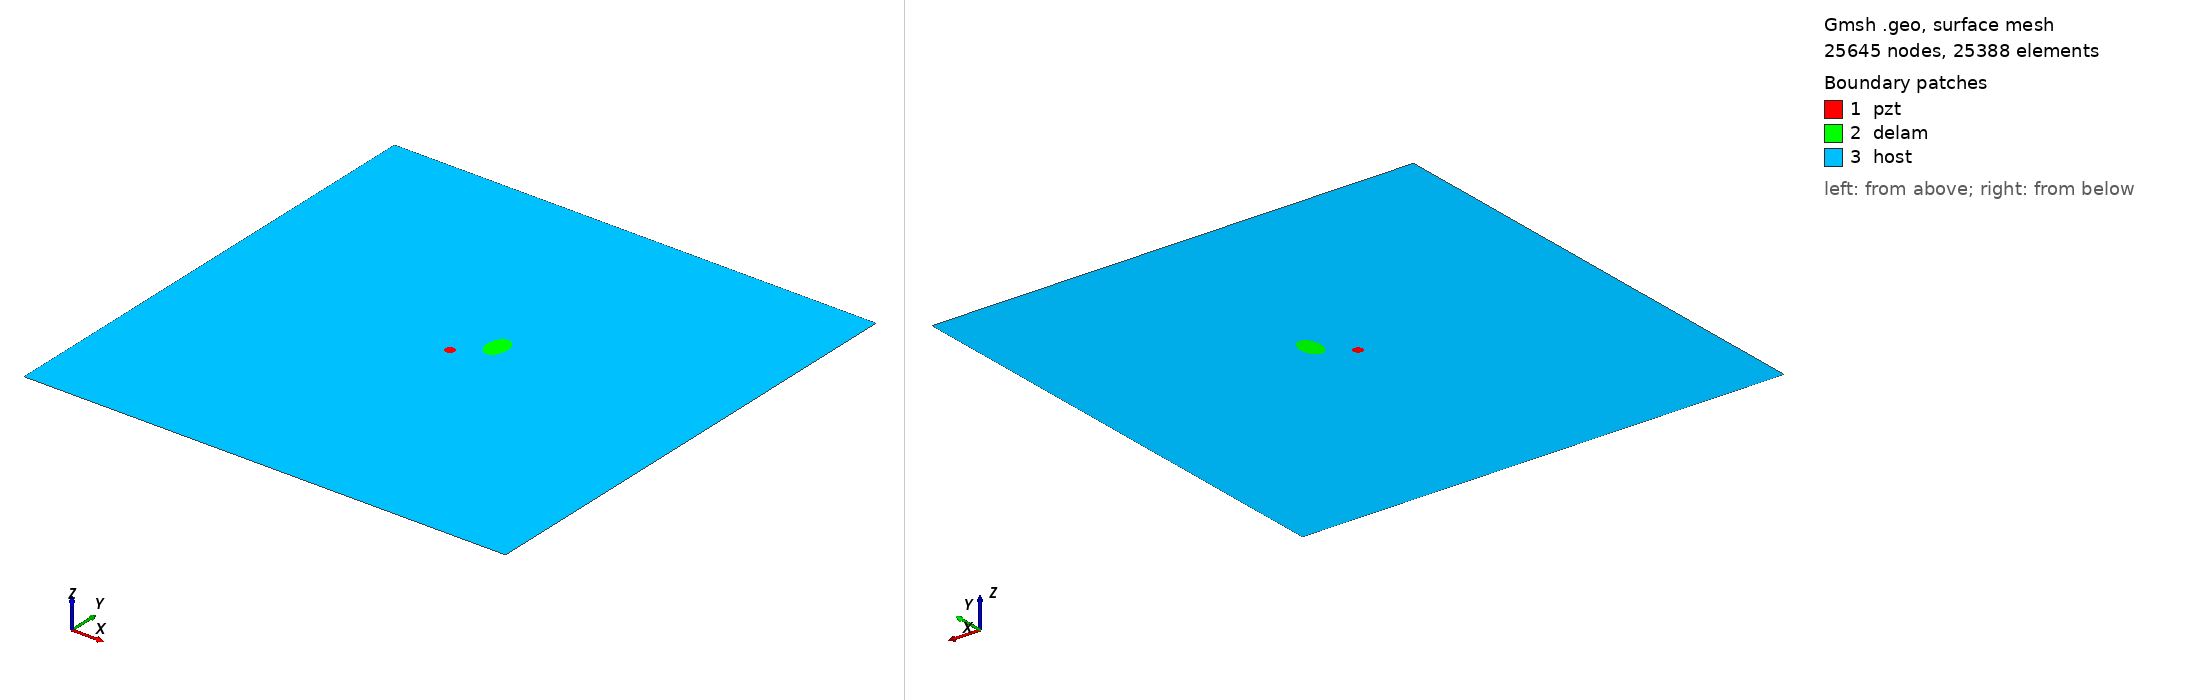

Gmsh geometry script, surface-meshed: 25645 nodes, 25388 surface elements. Boundary patches (legend numbers): 1 pzt, 2 delam, 3 host. Left view from above one corner, right view from below the opposite corner. Legend entries are the model's physical surfaces. The drawing asked Gmsh for element sizes between 1% and 20% of the model's largest extent; the script's own settings can give other sizes.

=== delam1_position_no_56_a_15mm_b_10mm_angle_90.geo (drawn) ===
SetFactory("OpenCASCADE");
L=0.500000; 
W=0.500000; 
a=0.015000; 
b=0.010000; 
x=0.277778; 
y=0.277778; 
alpha=0.500000 *Pi; 
r=0.005000; 
xpzt=0.250000; 
ypzt=0.250000; 
//+
Point(1) = {0, 0, 0, 1.0};
//+
Point(2) = {L, 0, 0, 1.0};
//+
Point(3) = {L, W, 0, 1.0};
//+
Point(4) = {0, W, 0, 1.0};
//+
Line(1) = {1, 2};
//+
Line(2) = {2, 3};
//+
Line(3) = {3, 4};
//+
Line(4) = {4, 1};
//+
Circle(5) = {xpzt, ypzt, -0, r, 0, 2*Pi};
//+
Ellipse(6) = {x, y, -0, a, b, 0, 2*Pi};
//+
Rotate {{0, 0, 1}, {x, y, 0}, alpha} {
  Curve{6}; 
}
//+
Curve Loop(1) = {4, 1, 2, 3};
//+
Curve Loop(2) = {6};
//+
Curve Loop(3) = {5};
//+
Curve Loop(4) = {6};
//+
Curve Loop(5) = {5};
//+
Plane Surface(1) = {5};
//+
Plane Surface(2) = {4};
//+
Plane Surface(3) = {1, 2, 3};
//+
Point(9) = {xpzt, ypzt, 0, 1.0};
//+
Point{9} In Surface {1};// mesh node at centre of pzt
//+
Physical Surface("pzt") = {1};
//+
Physical Surface("delam") = {2};
//+
Physical Surface("host") = {3};

Mesh.Algorithm = 6; // Frontal
Mesh.CharacteristicLengthFactor = 0.080000;
Mesh.CharacteristicLengthMin = 0.001000;
Mesh.CharacteristicLengthMax = 0.200000;
Mesh.RecombineAll = 1; // Apply recombination algorithm
Mesh.SubdivisionAlgorithm = 1; // 1: all quadrangles
Mesh.Smoothing = 1;
